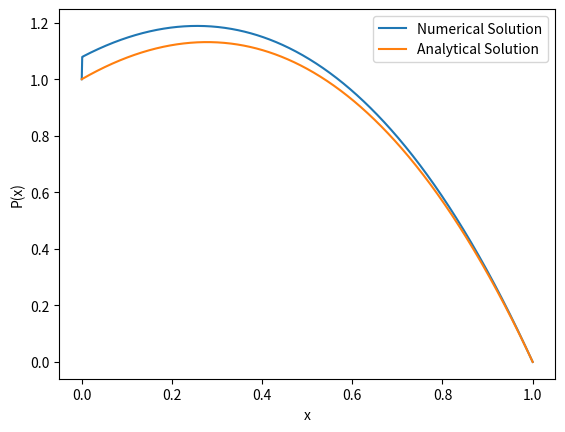

This chart was generated by the following Python code:
import numpy as np
import matplotlib.pyplot as plt

deltax = 0.001 
x = np.arange(0, 1 + deltax, deltax)  
N = len(x)

A = -1 / (12 * deltax**2)
B = 16 / (12 * deltax**2)
C = -30 / (12 * deltax**2)
D = 16 / (12 * deltax**2)
E = -1 / (12 * deltax**2)
H = -x**2 - 2*x - 3

def five_diagonal_matrix():
    alpha = np.zeros(N)
    beta = np.zeros(N)
    gamma = np.zeros(N)
    alpha[0] = 0 
    beta[0] = 0
    gamma[0] = 1

    alpha[1] = -(B + D * beta[0]) / (C + D * alpha[0])
    beta[1] = -A / (C + D * alpha[0])
    gamma[1] = (H[0] - D * gamma[0]) / (C + D * alpha[0])

    for i in range(1, N-1):
        denominator = C + D * alpha[i] + E * alpha[i-1] * alpha[i] + E * beta[i-1]
        alpha[i+1] = -(B + D * beta[i] + E * alpha[i-1] * beta[i]) / denominator
        beta[i+1] = -A / denominator
        gamma[i+1] = (H[i] - D * gamma[i] - E * alpha[i-1] * gamma[i] - E * gamma[i-1]) / denominator

    P = np.zeros(N)
    P[-2] = (H[-2] - D * gamma[-2] - E * alpha[-3] * gamma[-2] - E * gamma[-3]) / (C + D * alpha[-2] + E * alpha[-3] * alpha[-2] + E * beta[-3])

    for i in range(N-3, 0, -1):
        P[i] = alpha[i+1] * P[i+1] + beta[i+1] * P[i+2] + gamma[i+1]

    P[0] = 1
    P[-1] = 0
    return x, P

def analytical_sol(x):
    return -x**4 / 12 - x**3 / 3 - 3 * x**2 / 2 + 11 * x / 12 + 1

x, numerical_solution = five_diagonal_matrix()
analytical_solution = analytical_sol(x)
max_error = np.max(np.abs(numerical_solution - analytical_solution))
print(f"maximum error: {max_error}")

plt.plot(x, numerical_solution, label='Numerical Solution')
plt.plot(x, analytical_solution, label='Analytical Solution')
plt.xlabel('x')
plt.ylabel('P(x)')
plt.legend()
plt.show()